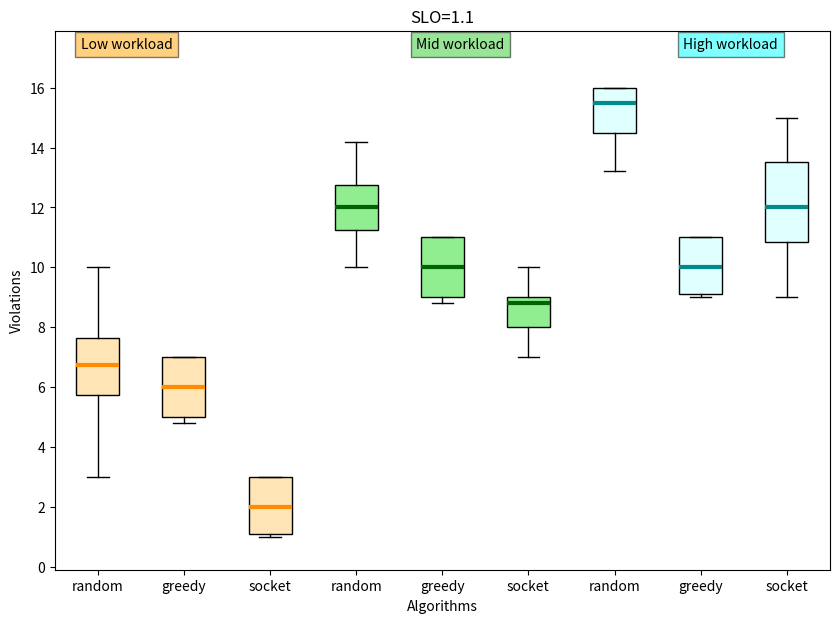
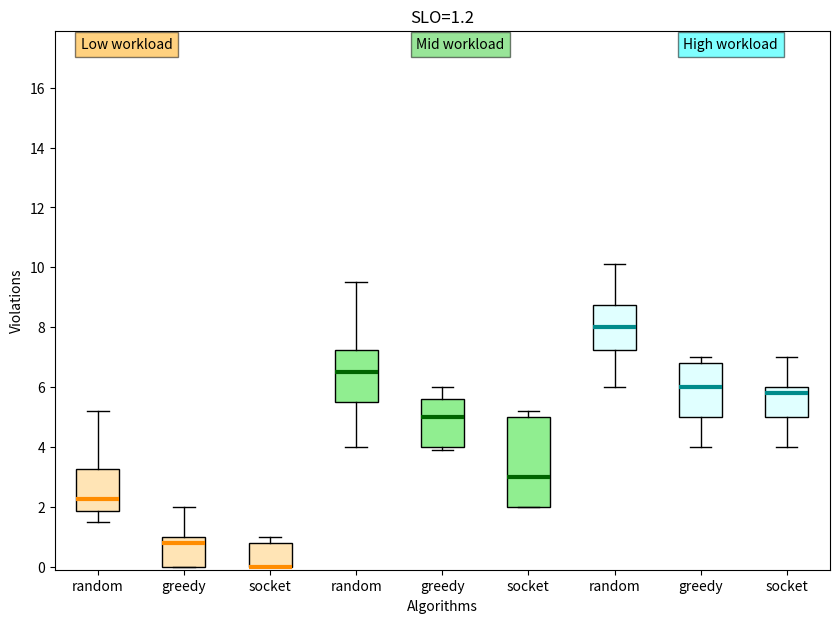
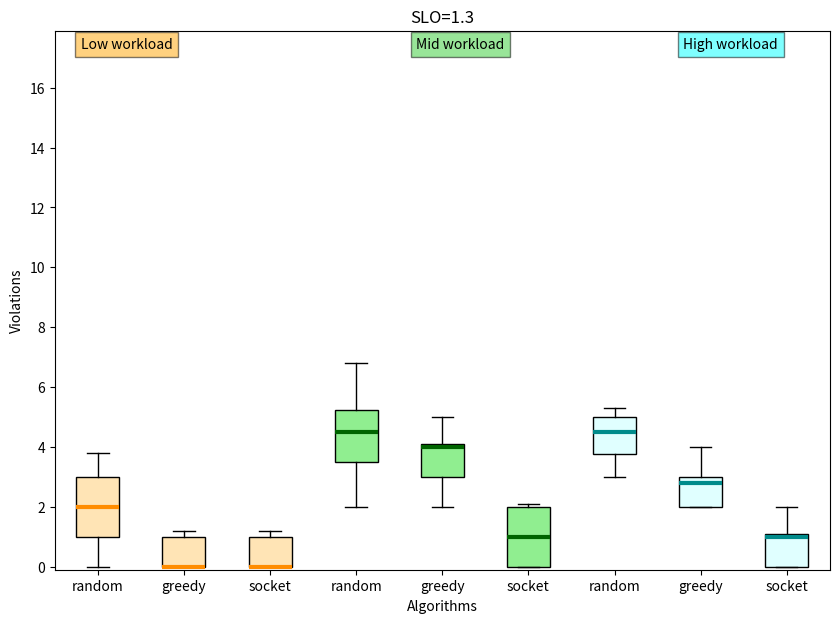

Write Python code to recreate these figures, in order.
#! /usr/bin/python3

import matplotlib.pyplot as plt
import numpy as np

slo= [1.1 , 1.2 , 1.3]

for slo in slo:

  if slo==1.1:
    data_random_low = [6,7,8,5,6.5,7.5,3,10]
    data_greedy_low = [6,7,5,7,4.8]
    data_socket_low = [2,3,1,3,1.1]
    data_random_mid = [11,12,13,10,11.5,12.5,14.2]
    data_greedy_mid = [10,11,9,11,8.8]
    data_socket_mid = [9,8,7,10,8.8]
    data_random_high = [15,16,16,14,15.5,16,13.2]
    data_greedy_high = [10,11,9,11,9.1]
    data_socket_high = [15,14,13,12,11.6,9,10.1]
  elif slo==1.2:
    data_random_low = [2,3,4,2,1.5,2.5,1.5,5.2]
    data_greedy_low = [1,0,2,0,0.8]
    data_socket_low = [0,0,1,0,0.8]
    data_random_mid = [5,6,7,4,6.5,7.5,9.5]
    data_greedy_mid = [5,4,6,3.9,5.6]
    data_socket_mid = [3,2,5,2,5.2]
    data_random_high = [7,8,9,6,7.5,8.5,10.1]
    data_greedy_high = [6,5,7,4,6.8]
    data_socket_high = [6,5,7,4,5.8]
  else:
    data_random_low = [1,2,0,1,2.5,3.5,3.8]
    data_greedy_low = [0,0,1,0,1.2]
    data_socket_low = [0,0,1,0,1.2]
    data_random_mid = [3,4,5,2,4.5,5.5,6.8]
    data_greedy_mid = [5,4,3,2,4.1]
    data_socket_mid = [1,2,0,0,2.1]
    data_random_high = [4,5,3,5,3.5,4.5,5.3]
    data_greedy_high = [3,2,4,2,2.8]
    data_socket_high = [0,1,0,2,1.1]
 
  data = [data_random_low, data_greedy_low, data_socket_low,   data_random_mid, data_greedy_mid, data_socket_mid, data_random_high, data_greedy_high, data_socket_high ]
 
  fig = plt.figure(figsize =(10, 7))
  ax = fig.add_subplot(111)
 
  # Creating axes instance
  bp = ax.boxplot(data, patch_artist=True)
  
  for i in range(3):
    bp['boxes'][i].set_facecolor('moccasin')
    bp['medians'][i].set(color ='darkorange',
                 linewidth = 3)
    
  for i in range(3,6):
    bp['boxes'][i].set_facecolor('lightgreen')
    bp['medians'][i].set(color ='darkgreen',
                 linewidth = 3)
    
  for i in range(6,9):
    bp['boxes'][i].set_facecolor('lightcyan')
    bp['medians'][i].set(color ='darkcyan',
                 linewidth = 3)
    
  
  plt.text(0.8, 17.3,
         'Low workload',
         bbox=dict(facecolor='orange',
                   alpha=0.5),
         fontsize=10)
         
  plt.text(4.7, 17.3,
         'Mid workload',
         bbox=dict(facecolor='limegreen',
                   alpha=0.5),
         fontsize=10)
         
  plt.text(7.8, 17.3,
         'High workload',
         bbox=dict(facecolor='cyan',
                   alpha=0.5),
         fontsize=10)
 
 
  # changing color and linewidth of
  # medians
#  for median in bp['medians']:
 #     median.set(color ='red',
  #               linewidth = 3)
                 
  ax.set_ylim([-0.1, 17.9])

  # x-axis labels
  ax.set_xticklabels(['random', 'greedy', 'socket', 'random', 'greedy', 'socket', 'random', 'greedy', 'socket'])
 
  # Adding title
  plt.title("SLO=" + str(slo))
 
  # Removing top axes and right axes
  # ticks
  ax.get_xaxis().tick_bottom()
  ax.get_yaxis().tick_left()
  
  ax.set_xlabel('Algorithms')
  ax.set_ylabel('Violations')
     
  # show plot
  plt.savefig('slo' + str(slo) + '.jpg')
